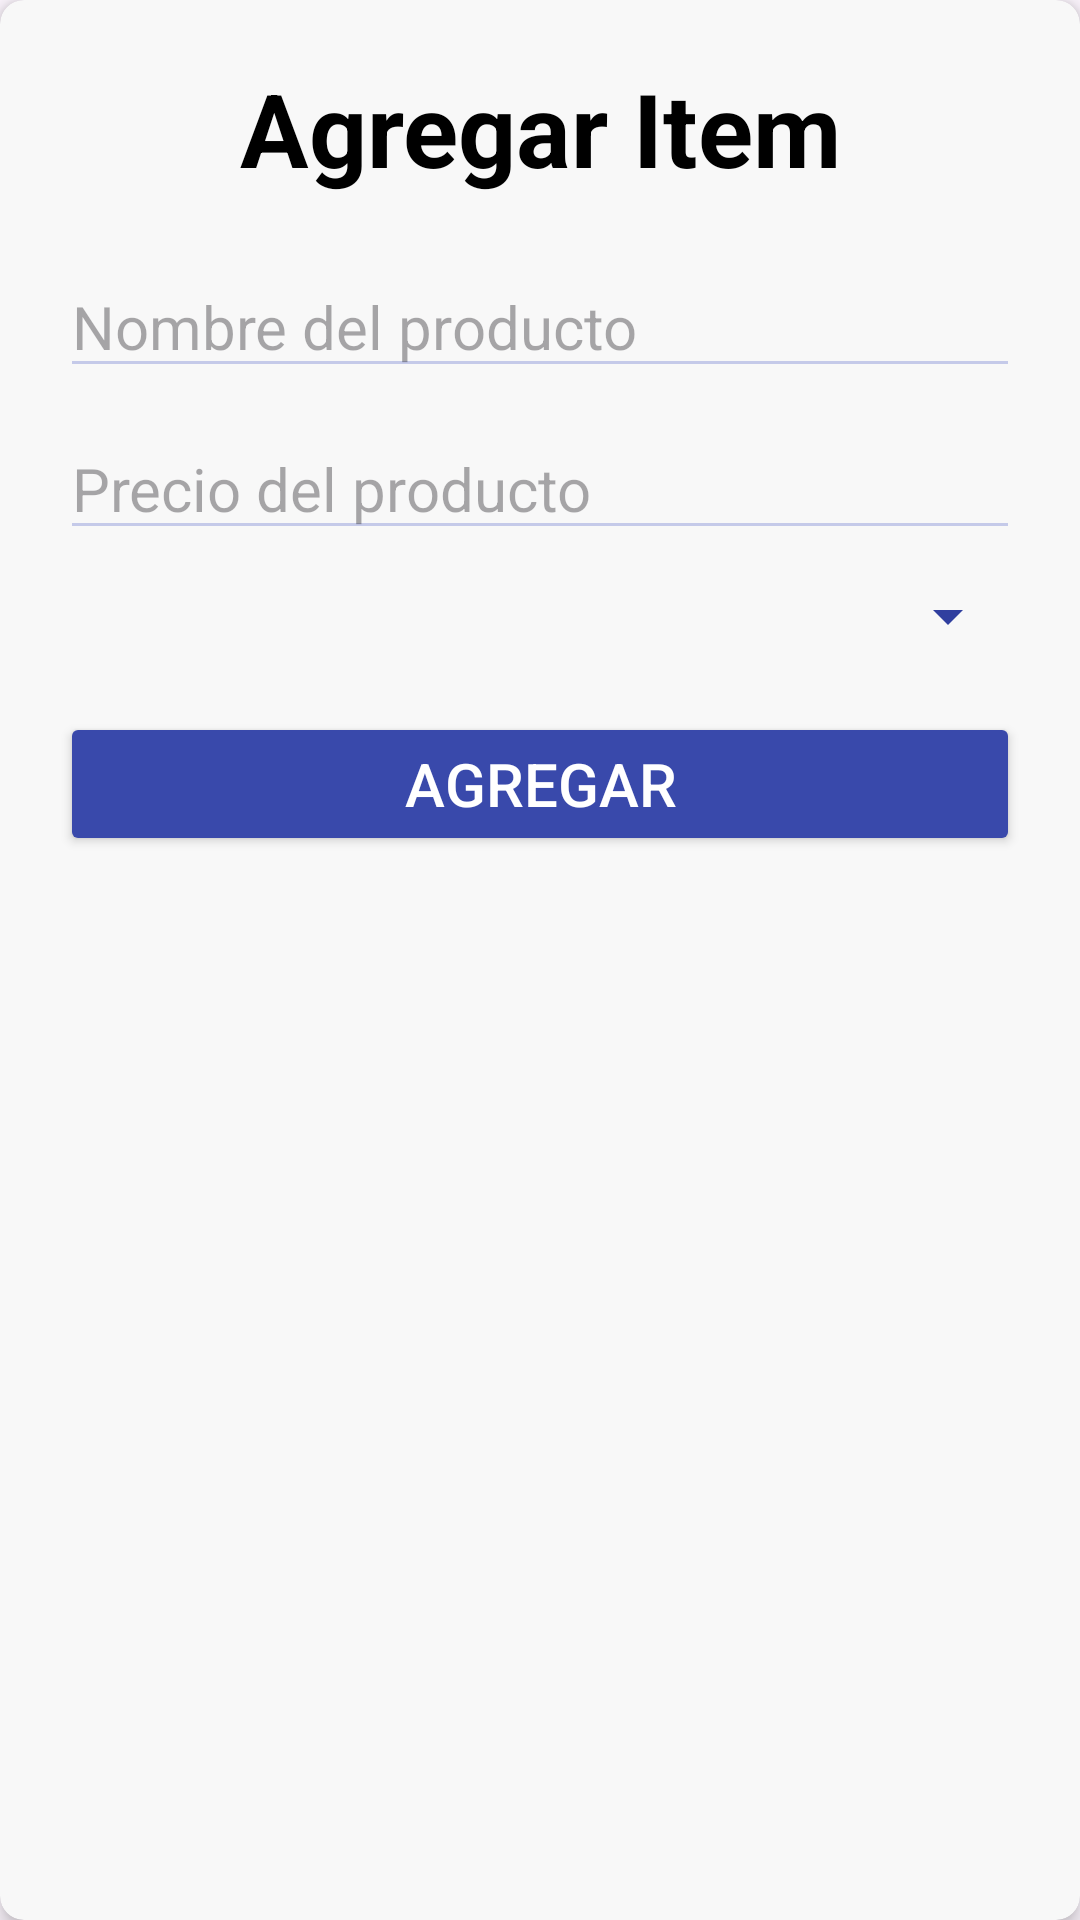

The Android layout XML behind this screen, and the referenced resources:
<!-- AndroidManifest.xml: application theme Theme.CafeteriApp -->
<!-- res/layout/fragment_crear_item.xml -->
<?xml version="1.0" encoding="utf-8"?>
<androidx.cardview.widget.CardView xmlns:android="http://schemas.android.com/apk/res/android"
    xmlns:app="http://schemas.android.com/apk/res-auto"
    xmlns:tools="http://schemas.android.com/tools"
    android:id="@+id/fragment"
    android:layout_width="400dp"
    android:layout_height="wrap_content"
    app:cardBackgroundColor="#F8F8F8"
    app:cardCornerRadius="8dp"
    app:cardElevation="4dp"
    tools:context=".CrearItemFragment">

    <LinearLayout
        android:layout_width="match_parent"
        android:layout_height="wrap_content"
        android:backgroundTint="#D1C4E9"
        android:orientation="vertical"
        android:padding="20dp">

        <TextView
            android:layout_width="match_parent"
            android:layout_height="wrap_content"
            android:text="Agregar Item"
            android:textAlignment="center"
            android:textColor="#000000"
            android:textSize="34sp"
            android:textStyle="bold" />

        <EditText
            android:id="@+id/editTextNombre"
            android:layout_width="match_parent"
            android:layout_height="wrap_content"
            android:layout_marginTop="20dp"
            android:backgroundTint="#C5CAE9"
            android:hint="Nombre del producto"
            android:textColor="#000000"
            android:textSize="20sp" />

        <EditText
            android:id="@+id/editTextPrecio"
            android:layout_width="match_parent"
            android:layout_height="wrap_content"
            android:layout_marginTop="10dp"
            android:backgroundTint="#C5CAE9"
            android:hint="Precio del producto"
            android:inputType="numberDecimal"
            android:textColor="#000000"
            android:textSize="20sp" />

        <Spinner
            android:id="@+id/spinnerCategorias"
            android:layout_width="match_parent"
            android:layout_height="wrap_content"
            android:layout_marginTop="10dp"
            android:backgroundTint="#303F9F"
            android:padding="5dp"
            android:scrollbarSize="48dp"
            android:spinnerMode="dropdown"
            android:textColor="#000000" />

        <Button
            android:id="@+id/btnFragmentAgregar"
            android:layout_width="match_parent"
            android:layout_height="wrap_content"
            android:layout_marginTop="20dp"
            android:backgroundTint="#3949AB"
            android:text="Agregar"
            android:textColor="#FFFFFF"
            android:textSize="20sp" />

    </LinearLayout>
</androidx.cardview.widget.CardView>
<!-- resources referenced by this layout -->
<resources>
  <style name="Theme.CafeteriApp" parent="Base.Theme.CafeteriApp" />
  <style name="Base.Theme.CafeteriApp" parent="Theme.Material3.DayNight.NoActionBar">
          
          
      </style>
</resources>
